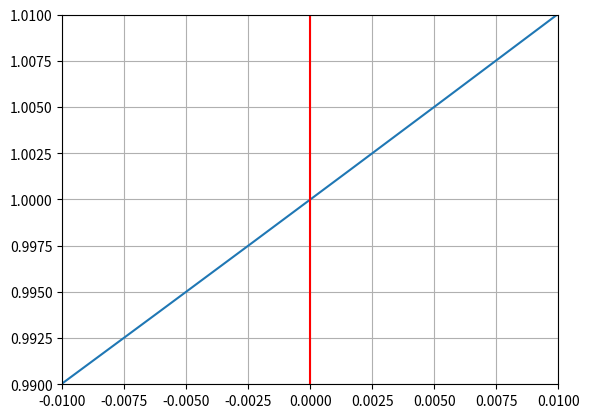

This chart was generated by the following Python code:
import numpy as np
import matplotlib.pyplot as plt

def f(x):
  return np.e**x

x = np.linspace(-1, 1, num=100000)

y = f(x)

delta = 0.01

fig, ax = plt.subplots()
ax.plot(x, y)
ax.grid()
ax.set_ylim(1 - delta,1 + delta)
ax.set_xlim(0 - delta, 0 + delta)
ax.axhline(y=0, color='r')
ax.axvline(x=0, color='r')
plt.show()